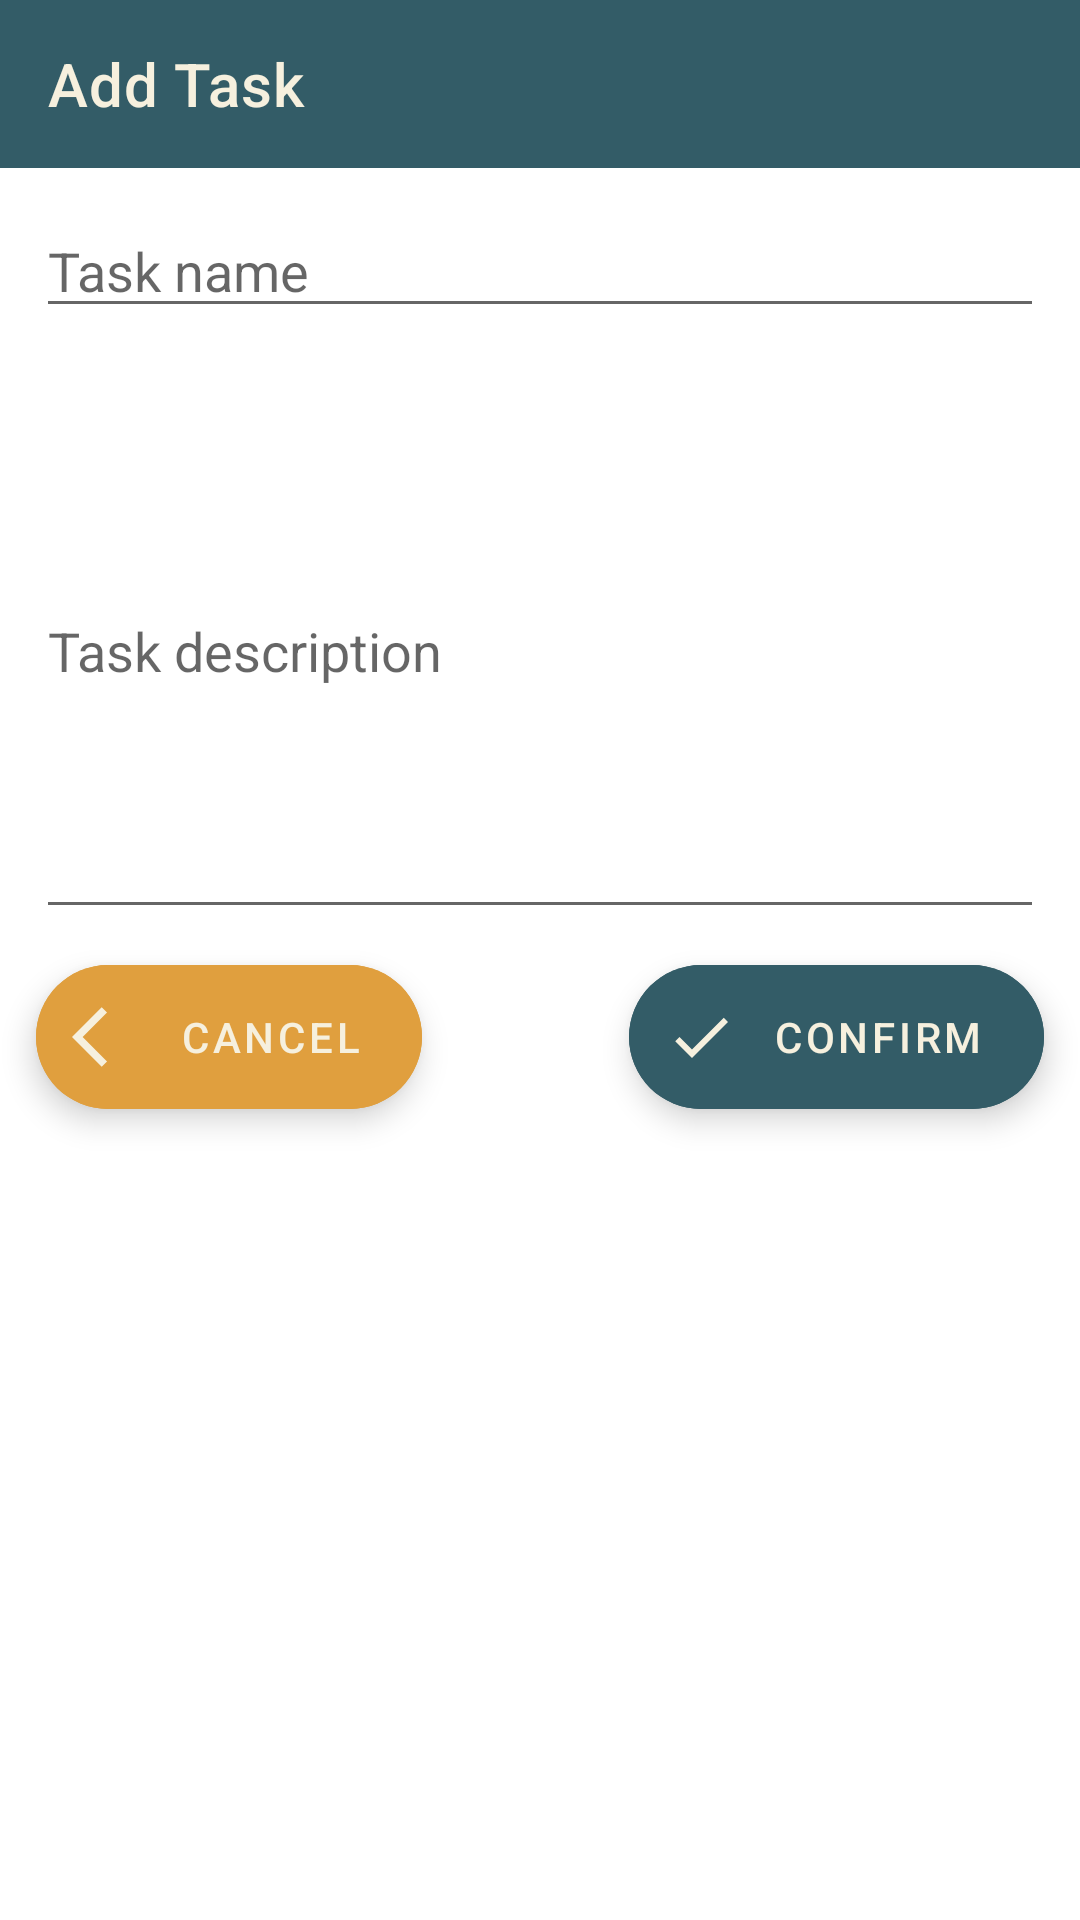

The Android layout XML behind this screen, and the referenced resources:
<!-- AndroidManifest.xml: application theme Theme.Assgneat -->
<!-- res/layout/activity_add_edit_task.xml -->
<?xml version="1.0" encoding="utf-8"?>
<androidx.constraintlayout.widget.ConstraintLayout xmlns:android="http://schemas.android.com/apk/res/android"
    xmlns:app="http://schemas.android.com/apk/res-auto"
    xmlns:tools="http://schemas.android.com/tools"
    android:layout_width="match_parent"
    android:layout_height="match_parent"
    tools:context=".View.AddEditTaskActivity">

    <com.google.android.material.appbar.MaterialToolbar
        android:id="@+id/toolbar"

        android:layout_width="match_parent"
        android:layout_height="?attr/actionBarSize"

        app:layout_constraintTop_toTopOf="parent"

        app:titleTextColor="@color/colorWhite"
        app:title="@string/add_task"
        android:background="@color/colorBlue"
        />

    <com.google.android.material.textfield.TextInputEditText
        android:id="@+id/edit_text_task_name"

        android:layout_width="match_parent"
        android:layout_height="wrap_content"
        android:layout_margin="12dp"

        app:layout_constraintTop_toBottomOf="@id/toolbar"

        android:hint="@string/task_name_hint"
        android:inputType="textNoSuggestions"
        />

    <com.google.android.material.textfield.TextInputEditText
        android:id="@+id/edit_text_task_description"

        android:layout_width="match_parent"
        android:layout_height="wrap_content"
        android:layout_margin="12dp"

        android:lines="8"

        app:layout_constraintTop_toBottomOf="@id/edit_text_task_name"

        android:hint="@string/task_description_hint"
        android:inputType="textMultiLine"
        />

    <com.google.android.material.floatingactionbutton.ExtendedFloatingActionButton
        android:id="@+id/FAB_cancel_add"

        android:layout_width="wrap_content"
        android:layout_height="wrap_content"
        android:layout_margin="12dp"

        app:layout_constraintTop_toBottomOf="@id/edit_text_task_description"
        app:layout_constraintStart_toStartOf="parent"

        android:backgroundTint="@color/colorOrange"
        app:icon="@drawable/ic_uncheck"
        app:iconSize="24dp"
        app:iconTint="@color/colorWhite"
        android:textColor="@color/colorWhite"
        android:text="@string/cancel"
        />

    <com.google.android.material.floatingactionbutton.ExtendedFloatingActionButton
        android:id="@+id/FAB_confirm_add"

        android:layout_width="wrap_content"
        android:layout_height="wrap_content"
        android:layout_margin="12dp"

        app:layout_constraintTop_toBottomOf="@id/edit_text_task_description"
        app:layout_constraintEnd_toEndOf="parent"

        android:backgroundTint="@color/colorBlue"
        app:icon="@drawable/ic_check"
        app:iconTint="@color/colorWhite"
        android:textColor="@color/colorWhite"
        android:text="@string/confirm"
        />

</androidx.constraintlayout.widget.ConstraintLayout>
<!-- resources referenced by this layout -->
<resources>
  <color name="colorBlue">#335c67</color>
  <color name="colorOrange">#E09F3E</color>
  <color name="colorWhite">#F6F0DE</color>
  <!-- drawable ic_check (drawable-v24) -->
  <vector xmlns:android="http://schemas.android.com/apk/res/android"
      android:width="24dp"
      android:height="24dp"
      android:viewportWidth="24"
      android:viewportHeight="24">
    <path
        android:fillColor="@color/colorBlue"
        android:pathData="M9,16.17L4.83,12l-1.42,1.41L9,19 21,7l-1.41,-1.41z"/>
  </vector>
  <!-- drawable ic_uncheck (drawable-v24) -->
  <vector xmlns:android="http://schemas.android.com/apk/res/android"
      android:width="24dp"
      android:height="24dp"
      android:viewportWidth="24"
      android:viewportHeight="24"
      android:tint="?attr/colorControlNormal">
    <path
        android:fillColor="@color/colorBlue"
        android:pathData="M11.67,3.87L9.9,2.1 0,12l9.9,9.9 1.77,-1.77L3.54,12z"/>
  </vector>
  <string name="add_task">Add Task</string>
  <string name="cancel">Cancel</string>
  <string name="confirm">Confirm</string>
  <string name="task_description_hint">Task description</string>
  <string name="task_name_hint">Task name</string>
  <style name="Theme.Assgneat" parent="Theme.MaterialComponents.DayNight.NoActionBar">
  
          
          <item name="android:statusBarColor" tools:targetApi="l">@color/colorBlue</item>
          
      </style>
</resources>
